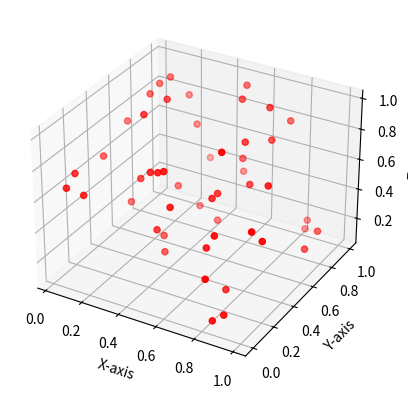

This chart was generated by the following Python code:
import matplotlib.pyplot as plt
from mpl_toolkits.mplot3d import Axes3D
import numpy as np

x_values = np.random.rand(50)
y_values = np.random.rand(50)
z_values = np.random.rand(50)

fig = plt.figure()
ax = fig.add_subplot(111, projection='3d')
ax.scatter(x_values, y_values, z_values, c='r', marker='o')

ax.set_xlabel('X-axis')
ax.set_ylabel('Y-axis')
ax.set_zlabel('Z-axis')

plt.show()
